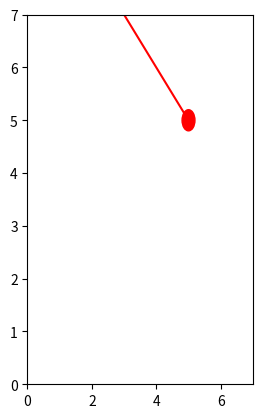

Python code for this plot: (Note: this script raises an exception after producing the figure.)
'''
连续型——Hopfield神经网络求解TSP
1、初始化权值（A,D,U0）
2、计算N个城市的距离矩阵dxy
3、初始化神经网络的输入Uxi和输出Vxi
4、利用动力微分方程计算：dUxi/dt
5、由一阶欧拉方法更新计算：Uxi(t+1) = Uxi(t) + dUxi/dt * step
6、由非线性函数sigmoid更新计算：Vxi(t) = 0.5 * (1 + th(Uxi/U0))
7、计算能量函数E
8、检查路径是否合法
'''
import numpy as np
from matplotlib import pyplot as plt

# 代价函数（具有三角不等式性质）
def price_cn(vec1, vec2):
    return np.linalg.norm(np.array(vec1) - np.array(vec2))
def calc_distance(path):
    dis = 0.0
    for i in range(len(path) - 1):
        dis += distance[path[i]][path[i+1]]
    return dis

# 得到城市之间的距离矩阵
def get_distance(citys):
    N = len(citys)
    distance = np.zeros((N, N))
    for i, curr_point in enumerate(citys):
        line = []
        [line.append(price_cn(curr_point, other_point)) if i != j else line.append(0.0) for j, other_point in enumerate(citys)]
        distance[i] = line
    return distance

# 动态方程计算微分方程du
def calc_du(V, distance):
    a = np.sum(V, axis=0) - 1  # 按列相加
    b = np.sum(V, axis=1) - 1  # 按行相加
    t1 = np.zeros((N, N))
    t2 = np.zeros((N, N))
    for i in range(N):
        for j in range(N):
            t1[i, j] = a[j]
    for i in range(N):
        for j in range(N):
            t2[j, i] = b[j]
    # 将第一列移动到最后一列
    c_1 = V[:, 1:N]
    c_0 = np.zeros((N, 1))
    c_0[:, 0] = V[:, 0]
    c = np.concatenate((c_1, c_0), axis=1)
    c = np.dot(distance, c)
    return -A * (t1 + t2) - D * c

# 更新神经网络的输入U
def calc_U(U, du, step):
    return U + du * step

# 更新神经网络的输出V
def calc_V(U, U0):
    return 1 / 2 * (1 + np.tanh(U / U0))

# 计算当前网络的能量
def calc_energy(V, distance):
    t1 = np.sum(np.power(np.sum(V, axis=0) - 1, 2))
    t2 = np.sum(np.power(np.sum(V, axis=1) - 1, 2))
    idx = [i for i in range(1, N)]
    idx = idx + [0]
    Vt = V[:, idx]
    t3 = distance * Vt
    t3 = np.sum(np.sum(np.multiply(V, t3)))
    e = 0.5 * (A * (t1 + t2) + D * t3)
    return e

# 检查路径的正确性
def check_path(V):
    newV = np.zeros([N, N])
    route = []
    for i in range(N):
        mm = np.max(V[:, i])
        for j in range(N):
            if V[j, i] == mm:
                newV[j, i] = 1
                route += [j]
                break
    return route, newV

# 可视化画出哈密顿回路和能量趋势
def draw_H_and_E(citys, H_path, energys):
    fig = plt.figure()
    # 绘制哈密顿回路
    ax1 = fig.add_subplot(121)
    plt.xlim(0, 7)
    plt.ylim(0, 7)
    for (from_, to_) in H_path:
        p1 = plt.Circle(citys[from_], 0.2, color='red')
        p2 = plt.Circle(citys[to_], 0.2, color='red')
        ax1.add_patch(p1)
        ax1.add_patch(p2)
        ax1.plot((citys[from_][0], citys[to_][0]), (citys[from_][1], citys[to_][1]), color='red')
        ax1.annotate(s=chr(97 + to_), xy=citys[to_], xytext=(-8, -4), textcoords='offset points', fontsize=20)
    ax1.axis('equal')
    ax1.grid()
    # 绘制能量趋势图
    ax2 = fig.add_subplot(122)
    ax2.plot(np.arange(0, len(energys), 1), energys, color='red')
    plt.show()


if __name__ == '__main__':
    cities = np.array([[2, 8], [2, 4], [1, 3], [4, 6], [5, 5], [5,1], [6, 4], [3, 2]])
    distance = get_distance(cities)
    N = len(cities)
    # 设置初始值
    A = N * N
    D = N / 2
    U0 = 0.0009  # 初始
    step = 0.0001  # 步长
    num_iter = 10000  # 迭代次数
    # 初始化神经网络的输入状态（电路的输入U）
    U = 1 / 2 * U0 * np.log(N - 1) + (2 * (np.random.random((N, N))) - 1)
    # 初始化神经网络的输出状态（电路的输出V）
    V = calc_V(U, U0)
    energys = np.array([0.0 for x in range(num_iter)])  # 每次迭代的能量
    best_distance = np.inf  # 最优距离
    best_route = []  # 最优路线
    H_path = []  # 哈密顿回路
    # 开始迭代训练网络
    for n in range(num_iter):
        # 利用动态方程计算du
        du = calc_du(V, distance)
        # 由一阶欧拉法更新下一个时间的输入状态（电路的输入U）
        U = calc_U(U, du, step)
        # 由sigmoid函数更新下一个时间的输出状态（电路的输出V）
        V = calc_V(U, U0)
        # 计算当前网络的能量E
        energys[n] = calc_energy(V, distance)
        # 检查路径的合法性
        route, newV = check_path(V)
        if len(np.unique(route)) == N:
            route.append(route[0])
            dis = calc_distance(route)
            if dis < best_distance:
                H_path = []
                best_distance = dis
                best_route = route
                [H_path.append((route[i], route[i + 1])) for i in range(len(route) - 1)]
                print('第{}次迭代找到的次优解距离为：{}，能量为：{}，路径为：'.format(n, best_distance, energys[n]))
                [print(chr(97 + v), end=',' if i < len(best_route) - 1 else '\n') for i, v in enumerate(best_route)]
    if len(H_path) > 0:
        draw_H_and_E(cities, H_path, energys)
    else:
        print('没有找到最优解')
